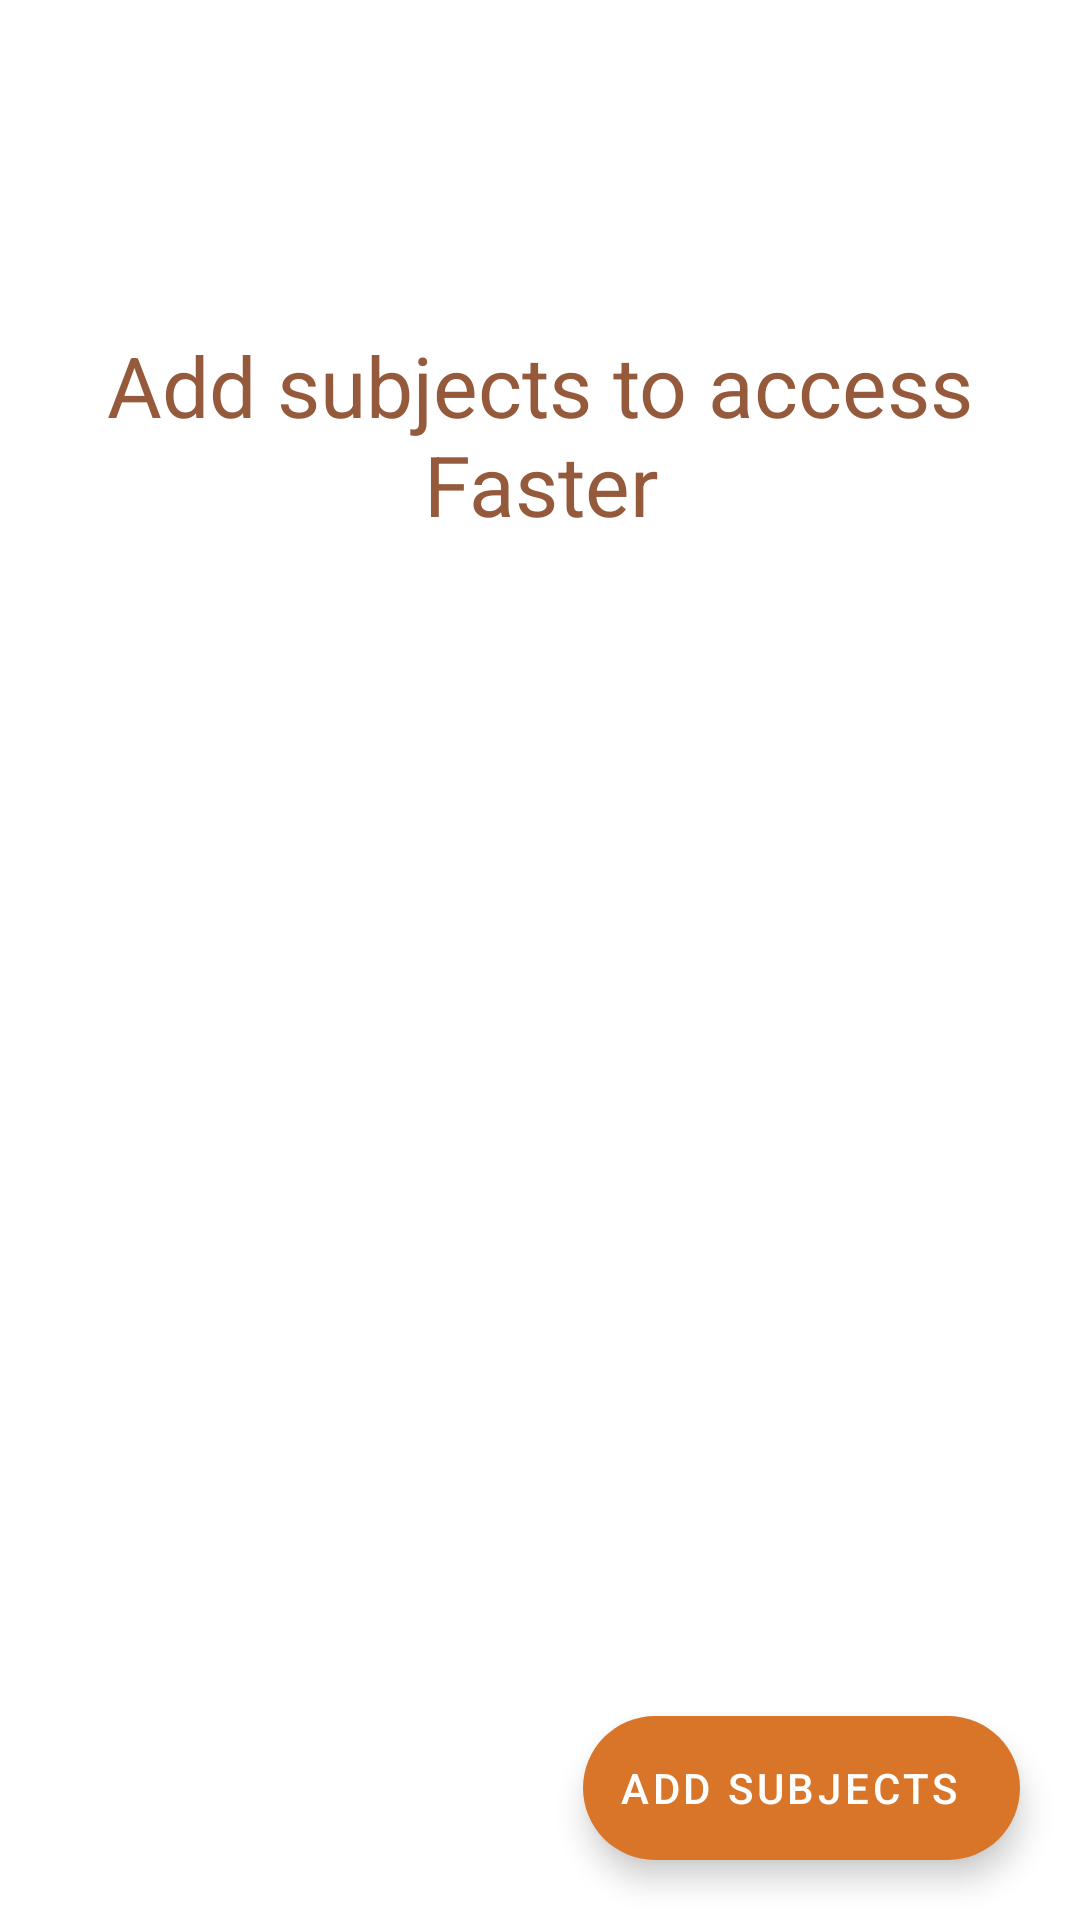

Write the Android layout XML for this screen, with the resource values it uses.
<!-- AndroidManifest.xml: application theme Theme.SNISTFORUM -->
<!-- res/layout/fragment_home.xml -->
<?xml version="1.0" encoding="utf-8"?>
<androidx.constraintlayout.widget.ConstraintLayout xmlns:android="http://schemas.android.com/apk/res/android"
    xmlns:app="http://schemas.android.com/apk/res-auto"
    xmlns:tools="http://schemas.android.com/tools"
    android:layout_width="match_parent"
    android:layout_height="match_parent"
    tools:context=".fragments.home.HomeFragment">

    <androidx.constraintlayout.widget.ConstraintLayout
        android:id="@+id/top_layout"
        android:layout_width="match_parent"
        android:layout_height="match_parent">

        <androidx.recyclerview.widget.RecyclerView
            android:id="@+id/added_subjects"
            android:layout_width="match_parent"
            android:layout_height="match_parent"
            app:layoutManager="androidx.recyclerview.widget.LinearLayoutManager"
            android:clipToPadding="false"/>

        <com.google.android.material.floatingactionbutton.ExtendedFloatingActionButton
            android:id="@+id/add_subjects_button"
            android:layout_width="wrap_content"
            android:layout_height="wrap_content"
            android:layout_margin="20dp"
            android:elevation="0dp"
            android:text="@string/add_subjects"
            android:textColor="@color/white"
            app:layout_constraintBottom_toBottomOf="parent"
            app:layout_constraintEnd_toEndOf="parent" />
    </androidx.constraintlayout.widget.ConstraintLayout>


    <RelativeLayout
        android:id="@+id/empty_layout"
        android:layout_width="match_parent"
        android:layout_height="match_parent">

        <TextView
            android:id="@+id/empty_layout_text"
            android:layout_width="match_parent"
            android:layout_height="wrap_content"
            android:layout_above="@+id/empty_layout_image"
            android:layout_marginBottom="40dp"
            android:text="@string/no_data_available_add_subjects_to_show"
            android:textAlignment="center"
            android:textColor="@color/teal_700"
            android:textSize="28sp" />

        <ImageView
            android:id="@+id/empty_layout_image"
            android:layout_width="200dp"
            android:layout_height="200dp"
            android:layout_centerInParent="true"
            android:padding="20dp"
            android:scaleType="fitXY"
            android:src="@drawable/ic_no_data" />
    </RelativeLayout>
</androidx.constraintlayout.widget.ConstraintLayout>
<!-- resources referenced by this layout -->
<resources>
  <color name="teal_700">#955A3B</color>
  <color name="white">#FFFFFFFF</color>
  <string name="add_subjects">Add Subjects</string>
  <string name="no_data_available_add_subjects_to_show">Add subjects to access Faster</string>
  <style name="Theme.SNISTFORUM" parent="Theme.MaterialComponents.DayNight.DarkActionBar">
          
          <item name="colorPrimary">@color/purple_500</item>
          <item name="colorPrimaryVariant">@color/purple_700</item>
          <item name="colorOnPrimary">@color/white</item>
          
          <item name="colorSecondary">@color/teal_200</item>
          <item name="colorSecondaryVariant">@color/teal_700</item>
          <item name="colorOnSecondary">@color/black</item>
          
          <item name="android:statusBarColor" tools:targetApi="l">?attr/colorPrimaryVariant</item>
          
      </style>
  <color name="purple_500">#FF6200EE</color>
  <color name="purple_700">#FF3700B3</color>
  <color name="teal_200">#D87529</color>
  <color name="black">#FF000000</color>
</resources>
